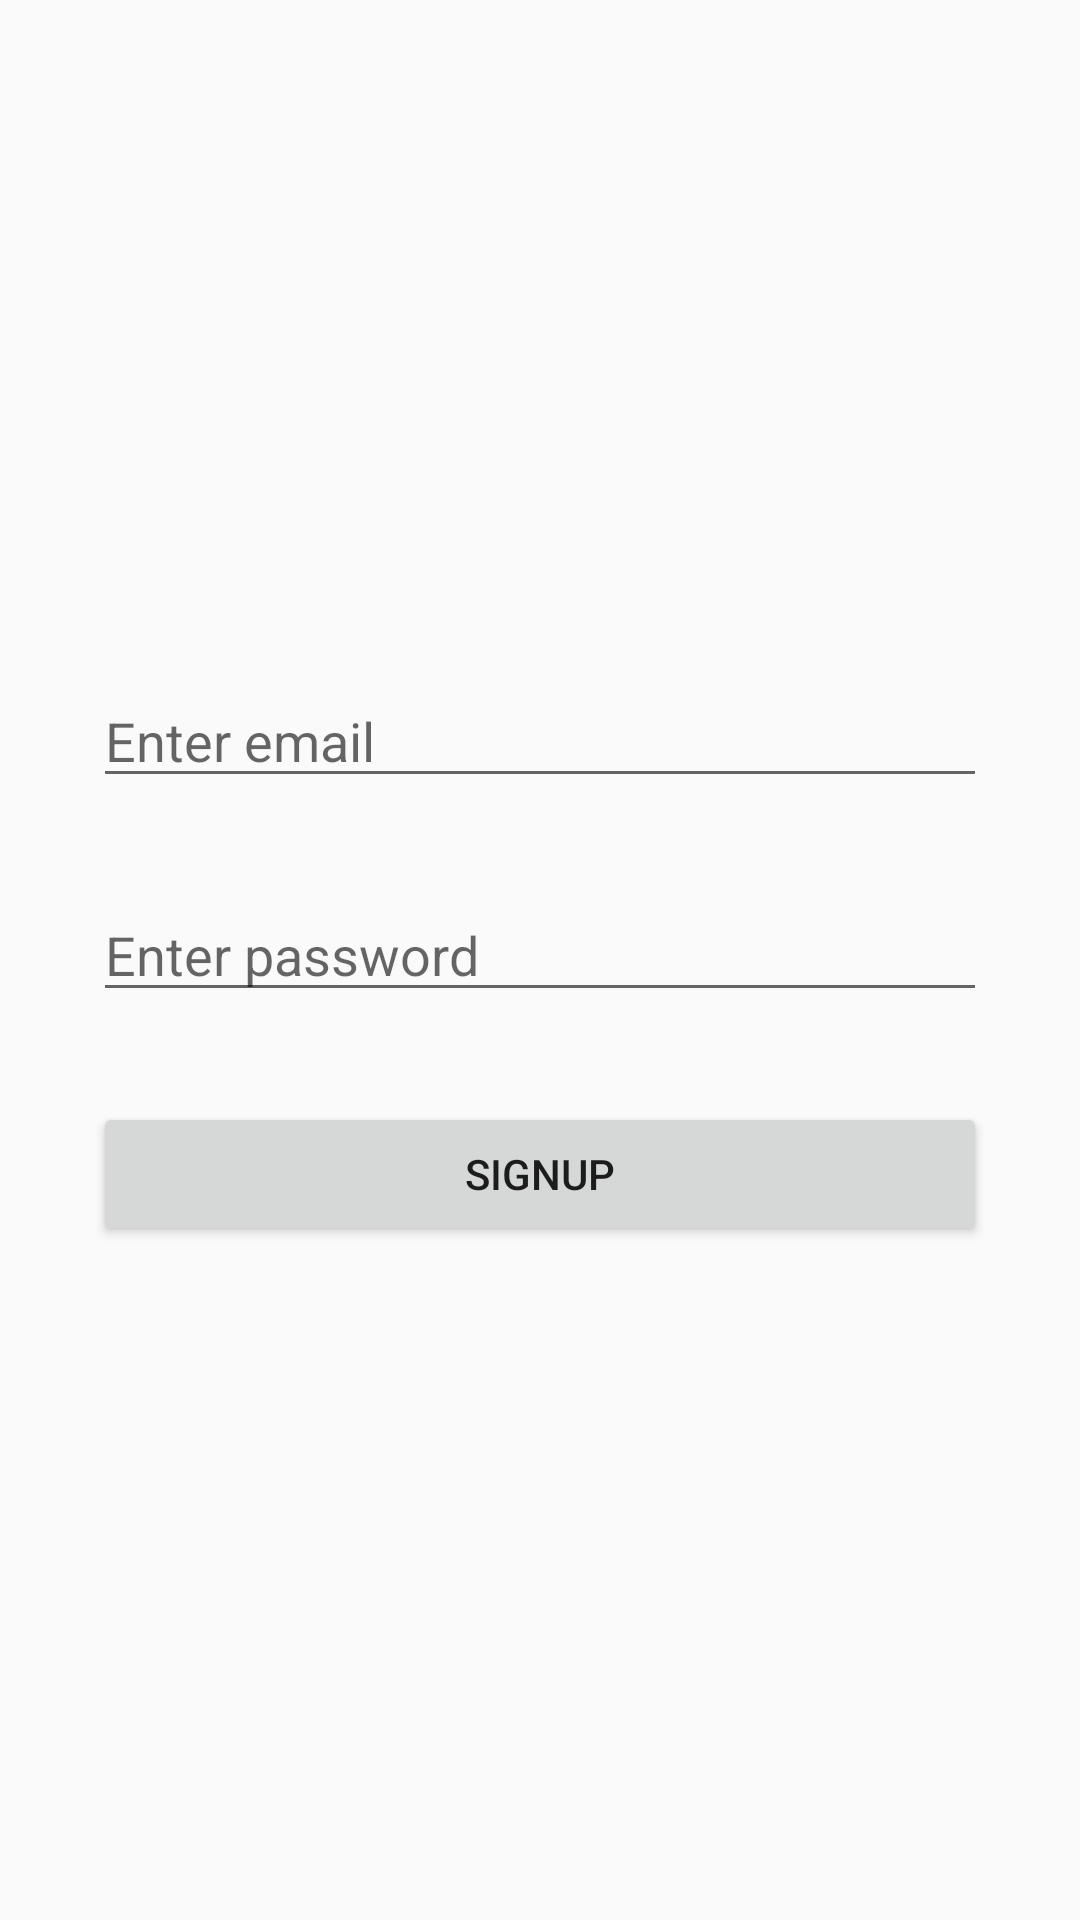

The Android layout XML behind this screen, and the referenced resources:
<!-- AndroidManifest.xml: application theme AppTheme -->
<!-- res/layout/signup.xml -->
<?xml version="1.0" encoding="utf-8"?>
<RelativeLayout xmlns:android="http://schemas.android.com/apk/res/android"
    xmlns:tools="http://schemas.android.com/tools"
    android:layout_width="match_parent"
    android:layout_height="match_parent"
    android:orientation="vertical"
    android:paddingBottom="@dimen/activity_vertical_margin"
    android:paddingLeft="@dimen/activity_horizontal_margin"
    android:paddingRight="@dimen/activity_horizontal_margin"
    android:paddingTop="@dimen/activity_vertical_margin"
    tools:context=".ChatActivity">

    <LinearLayout
        android:layout_centerVertical="true"
        android:layout_width="match_parent"
        android:layout_height="wrap_content"
        android:orientation="vertical">

        <EditText
            android:id="@+id/editTextEmail"
            android:layout_width="match_parent"
            android:layout_height="wrap_content"
            android:layout_margin="15dp"
            android:hint="Enter email"
            android:inputType="textEmailAddress" />

        <EditText
            android:id="@+id/editTextPassword"
            android:layout_width="match_parent"
            android:layout_height="wrap_content"
            android:layout_margin="15dp"
            android:hint="Enter password"
            android:inputType="textPassword" />

        <Button
            android:id="@+id/buttonSignup"
            android:layout_width="match_parent"
            android:layout_height="wrap_content"
            android:layout_margin="15dp"
            android:text="Signup" />

    </LinearLayout>

</RelativeLayout>
<!-- resources referenced by this layout -->
<resources>
  <dimen name="activity_horizontal_margin">16dp</dimen>
  <dimen name="activity_vertical_margin">16dp</dimen>
  <style name="AppTheme" parent="Theme.AppCompat.Light.NoActionBar">
          
          <item name="colorPrimary">@color/colorPrimary</item>
          <item name="colorPrimaryDark">@color/colorPrimaryDark</item>
          <item name="colorAccent">@color/colourRed</item>
      </style>
  <color name="colorPrimary">#3F51B5</color>
  <color name="colorPrimaryDark">#0f82d2</color>
  <color name="colourRed">#FF0000</color>
</resources>
